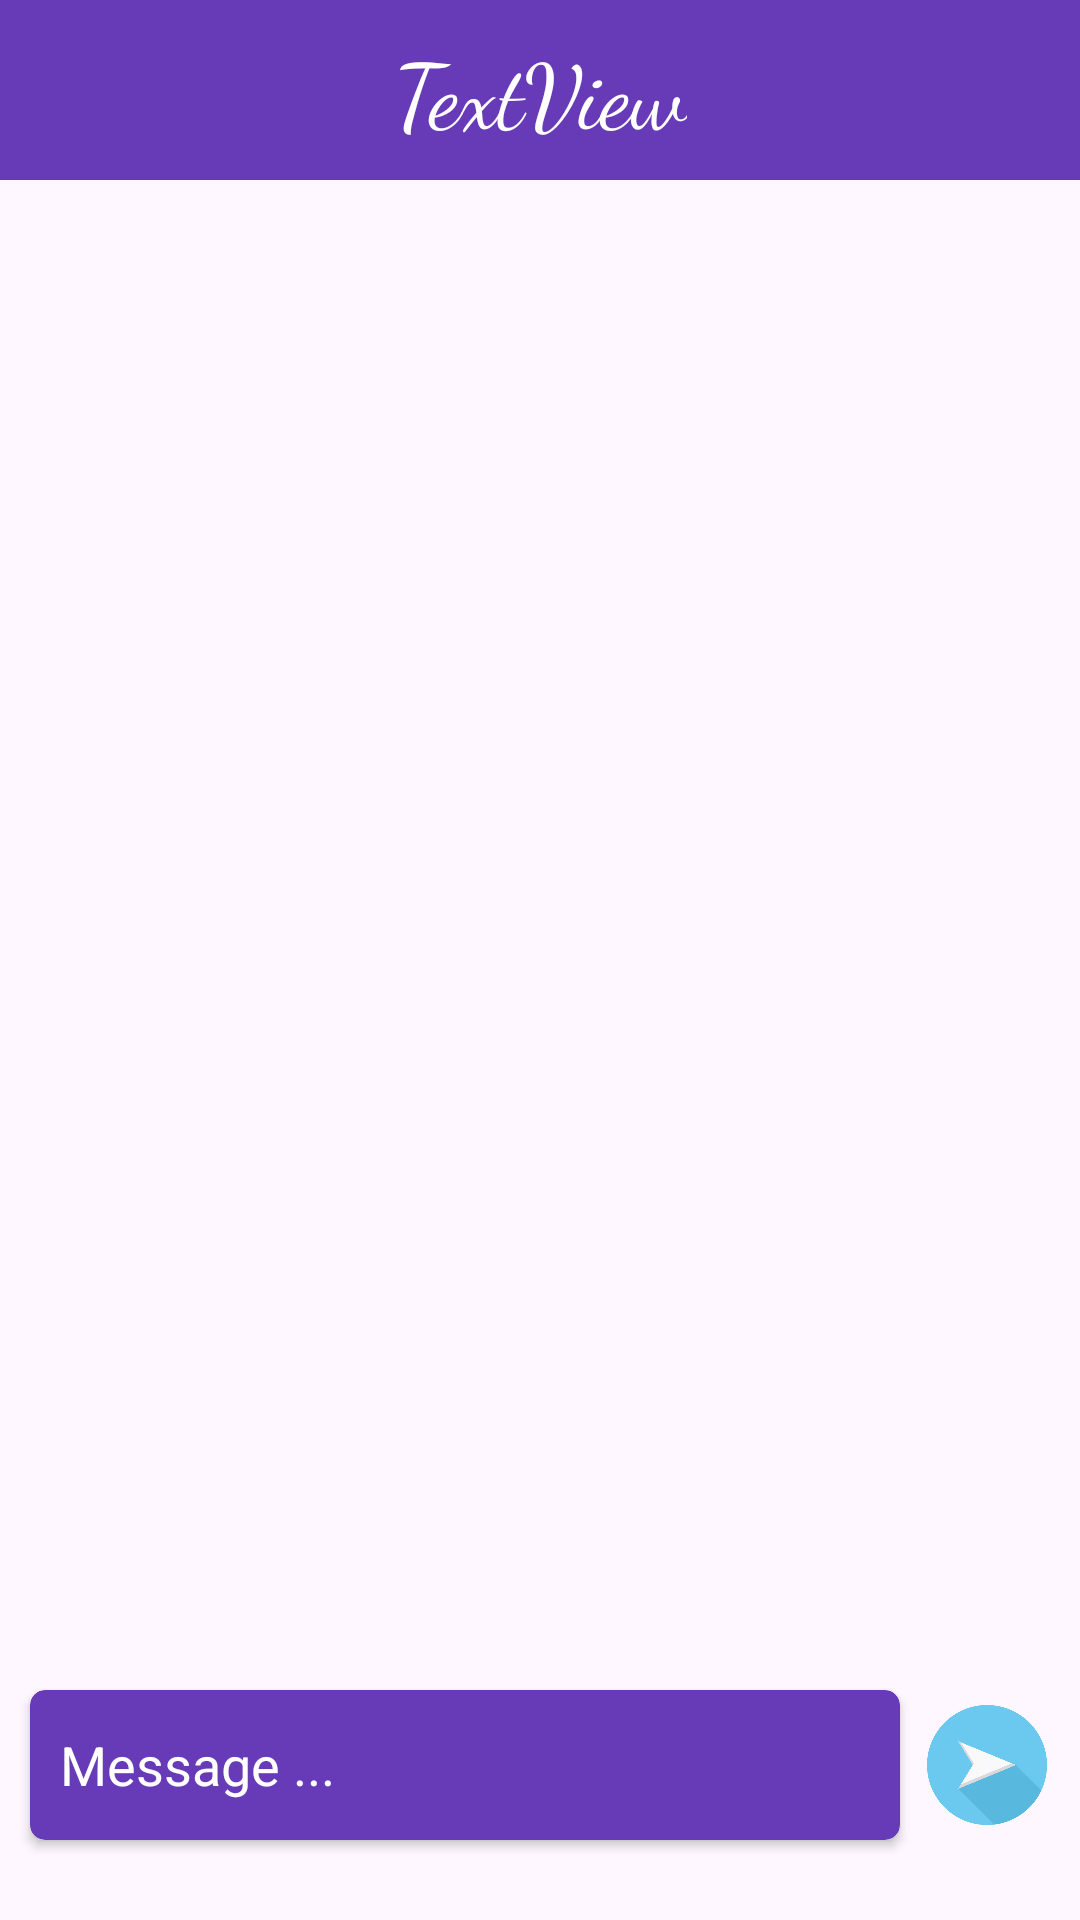

Layout XML and referenced resources for this Android screen:
<!-- AndroidManifest.xml: application theme Theme.MentorME -->
<!-- res/layout/activity_chat.xml -->
<?xml version="1.0" encoding="utf-8"?>
<androidx.constraintlayout.widget.ConstraintLayout xmlns:android="http://schemas.android.com/apk/res/android"
    xmlns:app="http://schemas.android.com/apk/res-auto"
    xmlns:tools="http://schemas.android.com/tools"
    android:layout_width="match_parent"
    android:layout_height="match_parent"
    tools:context=".Chat">

    <View
        android:id="@+id/view"
        android:layout_width="match_parent"
        android:layout_height="60dp"
        android:background="#673AB7"
        app:layout_constraintBottom_toBottomOf="parent"
        app:layout_constraintEnd_toEndOf="parent"
        app:layout_constraintHorizontal_bias="0.0"
        app:layout_constraintStart_toStartOf="parent"
        app:layout_constraintTop_toTopOf="parent"
        app:layout_constraintVertical_bias="0.0" />

    <TextView
        android:id="@+id/textView9"
        android:layout_width="wrap_content"
        android:layout_height="wrap_content"
        android:fontFamily="cursive"
        android:text="TextView"
        android:gravity="center_horizontal"
        android:textColor="@color/white"
        android:textSize="30sp"
        app:layout_constraintBottom_toBottomOf="@+id/view"
        app:layout_constraintEnd_toEndOf="parent"
        app:layout_constraintStart_toStartOf="@+id/view"
        app:layout_constraintTop_toTopOf="@+id/view" />

    <ImageView
        android:id="@+id/backBtn"
        android:layout_width="40dp"
        android:layout_height="60dp"
        android:layout_marginLeft="10dp"
        app:layout_constraintBottom_toBottomOf="@+id/view"
        app:layout_constraintEnd_toEndOf="parent"
        app:layout_constraintHorizontal_bias="0.0"
        app:layout_constraintStart_toStartOf="parent"
        app:layout_constraintTop_toTopOf="@+id/view"
        app:layout_constraintVertical_bias="0.0"
        app:srcCompat="@drawable/back_btn" />

    <androidx.cardview.widget.CardView
        android:id="@+id/cardView"
        android:layout_width="290dp"
        android:layout_height="50dp"
        android:layout_marginLeft="10dp"
        android:layout_marginBottom="5dp"
        app:cardBackgroundColor="#673AB7"
        app:cardCornerRadius="5dp"
        app:layout_constraintBottom_toBottomOf="parent"
        app:layout_constraintEnd_toEndOf="parent"
        app:layout_constraintHorizontal_bias="0.0"
        app:layout_constraintStart_toStartOf="parent"
        app:layout_constraintTop_toBottomOf="@+id/view"
        app:layout_constraintVertical_bias="0.959">

        <EditText
            android:id="@+id/editTextText"
            android:layout_width="match_parent"
            android:layout_height="50dp"
            android:layout_gravity="center"
            android:background="@null"
            android:ems="14"
            android:hint="Message ..."
            android:inputType="text"
            android:paddingLeft="10dp"
            android:textColor="@color/white"
            android:textColorHint="@color/white"
            tools:layout_editor_absoluteX="5dp"
            tools:layout_editor_absoluteY="671dp" />
    </androidx.cardview.widget.CardView>

    <ImageView
        android:id="@+id/sendBtn"
        android:layout_width="40dp"
        android:layout_height="50dp"
        android:layout_marginRight="2dp"
        app:layout_constraintBottom_toBottomOf="@+id/cardView"
        app:layout_constraintEnd_toEndOf="parent"
        app:layout_constraintStart_toEndOf="@+id/cardView"
        app:layout_constraintTop_toTopOf="@+id/cardView"
        app:layout_constraintVertical_bias="0.0"
        app:srcCompat="@drawable/send_btn" />


</androidx.constraintlayout.widget.ConstraintLayout>
<!-- resources referenced by this layout -->
<resources>
  <!-- drawable send_btn: png bitmap (drawable, 20143 bytes) -->
  <style name="Theme.MentorME" parent="Base.Theme.MentorME" />
  <style name="Base.Theme.MentorME" parent="Theme.Material3.Light">
          
          
      </style>
  <!-- not gathered from this repository: default colours our renderer supplied (Android Studio template values) -->
  <color name="white">#FFFFFFFF</color>
</resources>
